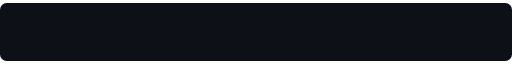
t = 0.00 s
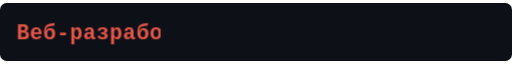
t = 1.53 s
t = 2.99 s: frame unchanged from t = 0.00 s, image omitted
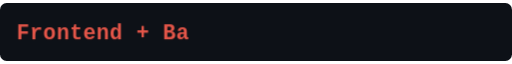
t = 4.50 s
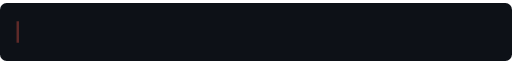
t = 6.01 s
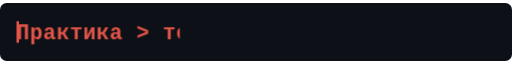
t = 7.47 s

The animated SVG that drew these frames (rendered in a browser with its animation timeline set to each time). Animation: 7 CSS @keyframes rules; one cycle of 9.00 s, repeats indefinitely.

<svg xmlns="http://www.w3.org/2000/svg" width="620" height="70" viewBox="0 0 620 70">
  <defs>
    <style>
      .bg { fill: #0d1117; }
      .txt {
        font-family: 'Fira Code', 'JetBrains Mono', 'Consolas', monospace;
        font-size: 26px;
        font-weight: 600;
        fill: #E45649;
        letter-spacing: 0.5px;
      }
      .cursor {
        fill: #E45649;
        animation: blink 0.6s step-end infinite;
      }
      @keyframes blink {
        0%, 49%   { opacity: 1; }
        50%, 100% { opacity: 0; }
      }

      /* Общий цикл — 9 секунд, по 3 секунды на строку */
      .line {
        opacity: 0;
        animation-duration: 9s;
        animation-iteration-count: infinite;
        animation-timing-function: linear;
      }
      .l1 { animation-name: show1; }
      .l2 { animation-name: show2; }
      .l3 { animation-name: show3; }

      @keyframes show1 {
        0%, 1%     { opacity: 0; }
        2%, 30%    { opacity: 1; }
        33%, 100%  { opacity: 0; }
      }
      @keyframes show2 {
        0%, 33%    { opacity: 0; }
        35%, 63%   { opacity: 1; }
        66%, 100%  { opacity: 0; }
      }
      @keyframes show3 {
        0%, 66%    { opacity: 0; }
        68%, 96%   { opacity: 1; }
        99%, 100%  { opacity: 0; }
      }

      /* Печать: быстрее — steps(18) вместо steps(22) */
      .type {
        animation-duration: 9s;
        animation-iteration-count: infinite;
        animation-timing-function: steps(18, end);
      }
      .t1 { animation-name: type1; }
      .t2 { animation-name: type2; }
      .t3 { animation-name: type3; }

      @keyframes type1 {
        0%, 1%    { clip-path: inset(0 100% 0 0); }
        2%        { clip-path: inset(0 100% 0 0); }
        22%       { clip-path: inset(0 0 0 0); }
        100%      { clip-path: inset(0 0 0 0); }
      }
      @keyframes type2 {
        0%, 34%   { clip-path: inset(0 100% 0 0); }
        35%       { clip-path: inset(0 100% 0 0); }
        55%       { clip-path: inset(0 0 0 0); }
        100%      { clip-path: inset(0 0 0 0); }
      }
      @keyframes type3 {
        0%, 67%   { clip-path: inset(0 100% 0 0); }
        68%       { clip-path: inset(0 100% 0 0); }
        88%       { clip-path: inset(0 0 0 0); }
        100%      { clip-path: inset(0 0 0 0); }
      }
    </style>
  </defs>

  <!-- Фон -->
  <rect class="bg" width="620" height="70" rx="8"/>

  <!-- Строка 1 -->
  <g class="line l1">
    <text class="txt type t1" x="20" y="44">Веб-разработчик</text>
    <rect class="cursor" x="20" y="22" width="3" height="26"/>
  </g>

  <!-- Строка 2 -->
  <g class="line l2">
    <text class="txt type t2" x="20" y="44">Frontend + Backend</text>
    <rect class="cursor" x="20" y="22" width="3" height="26"/>
  </g>

  <!-- Строка 3 -->
  <g class="line l3">
    <text class="txt type t3" x="20" y="44">Практика &gt; теория</text>
    <rect class="cursor" x="20" y="22" width="3" height="26"/>
  </g>
</svg>
